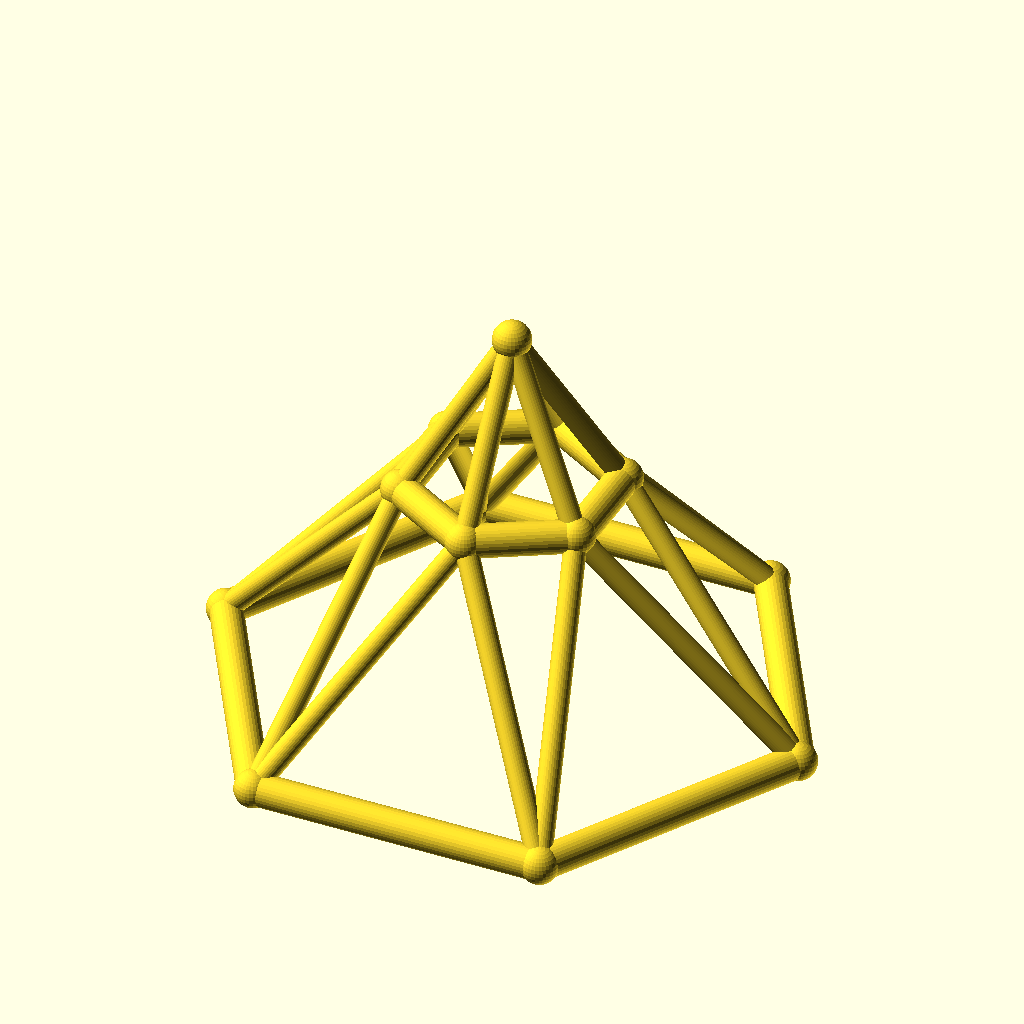
Cell 1: the model at its default parameters.
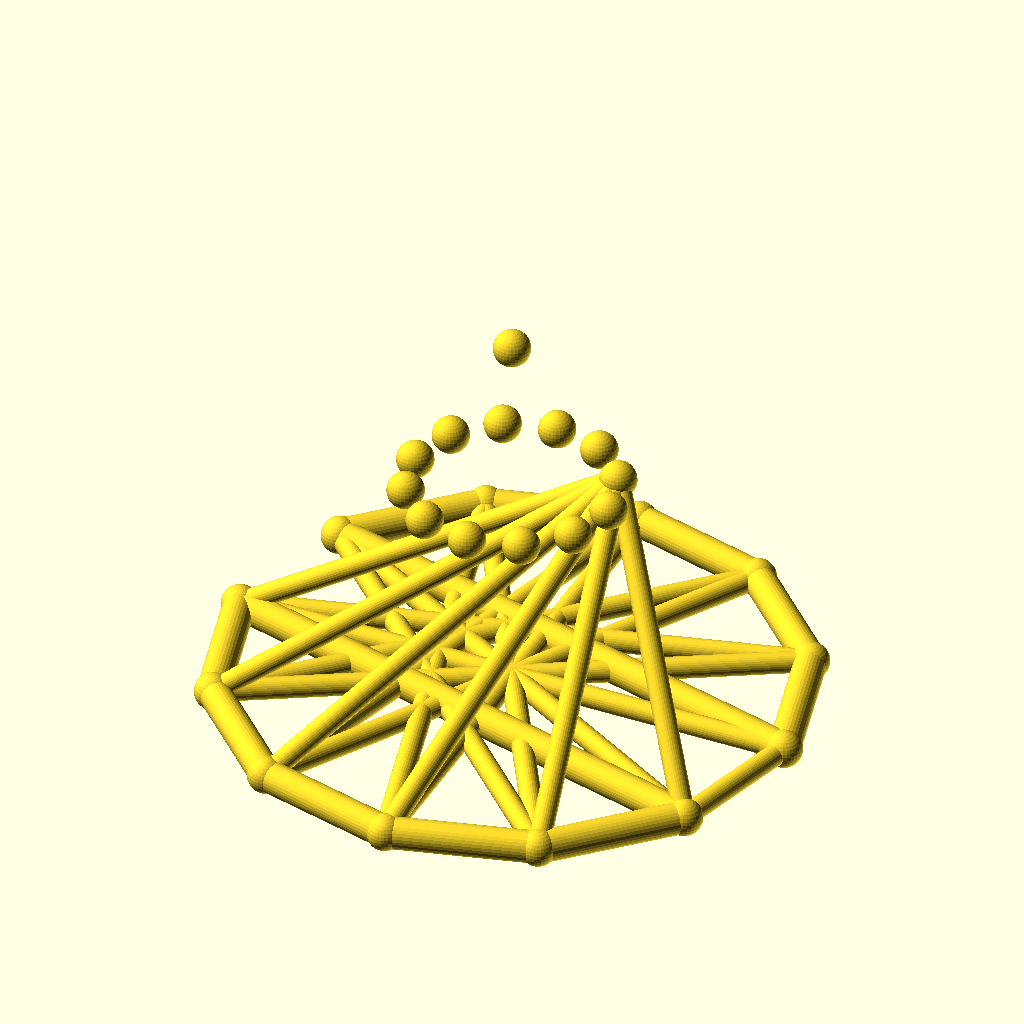
Cell 2: the same model with sides = 12.
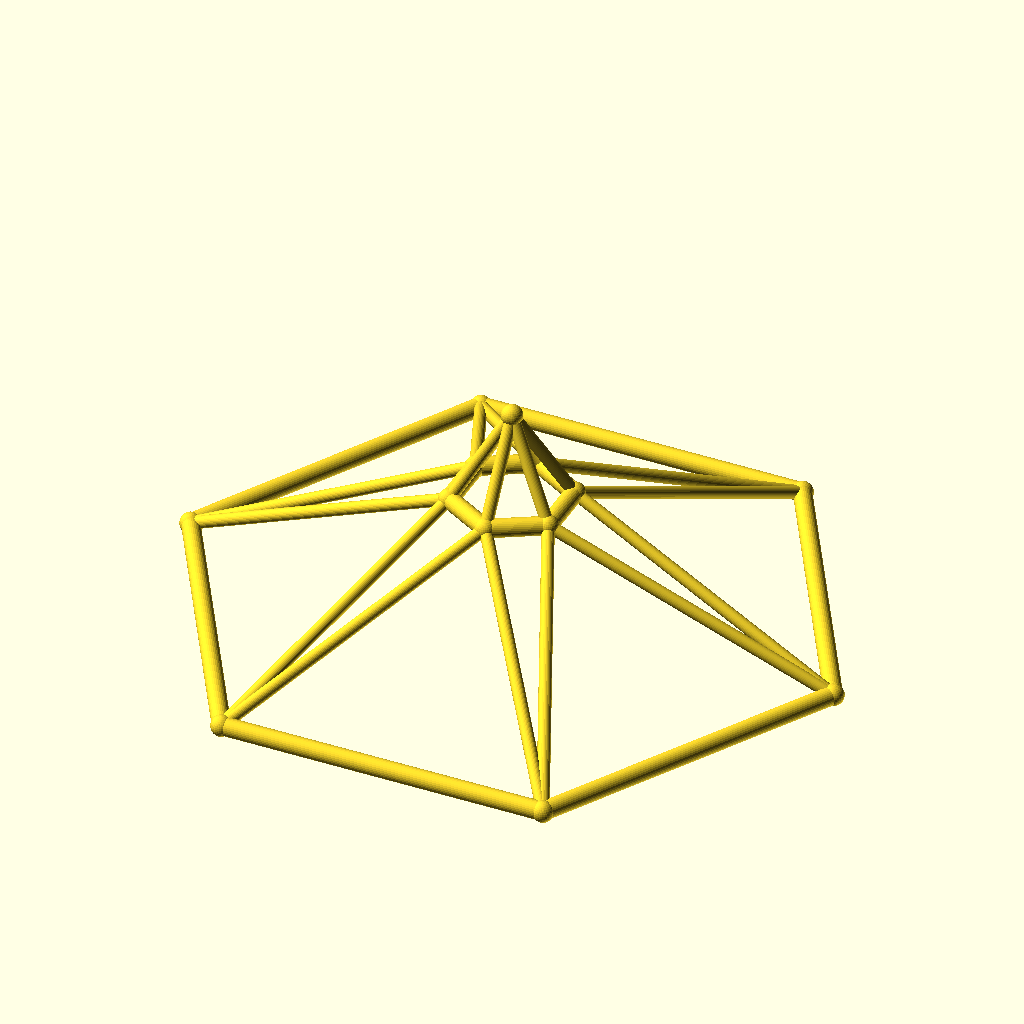
Cell 3: the same model with base_r = 90.
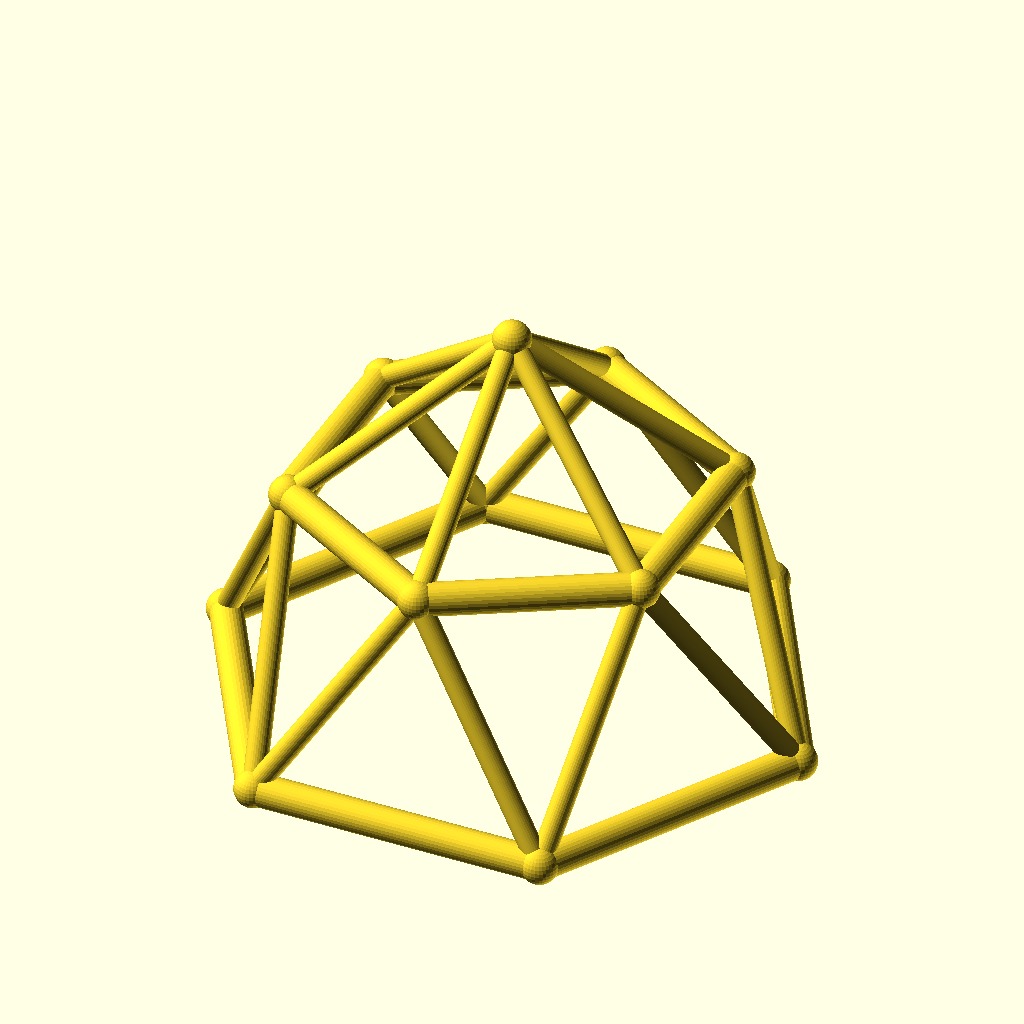
Cell 4: the same model with top_r = 32.
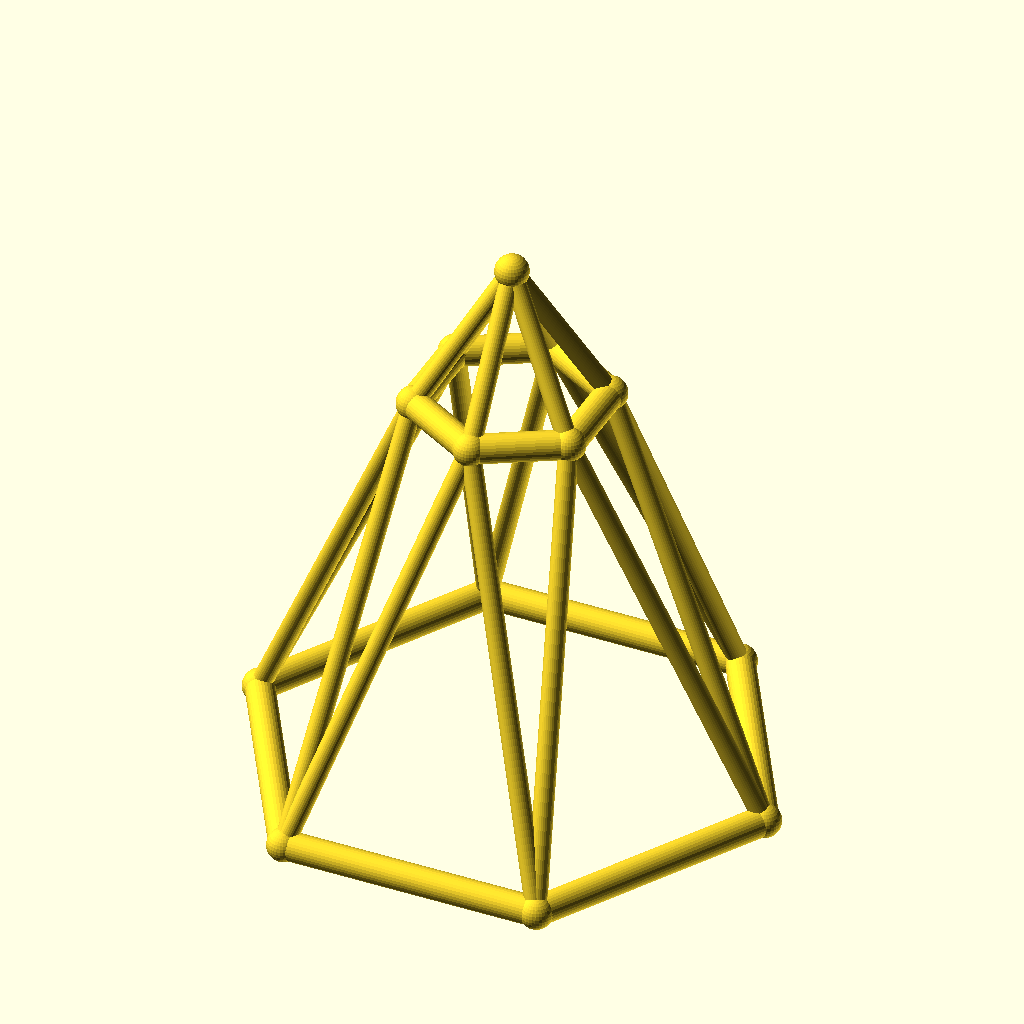
Cell 5 — ring_h set to 70, the other parameters unchanged.
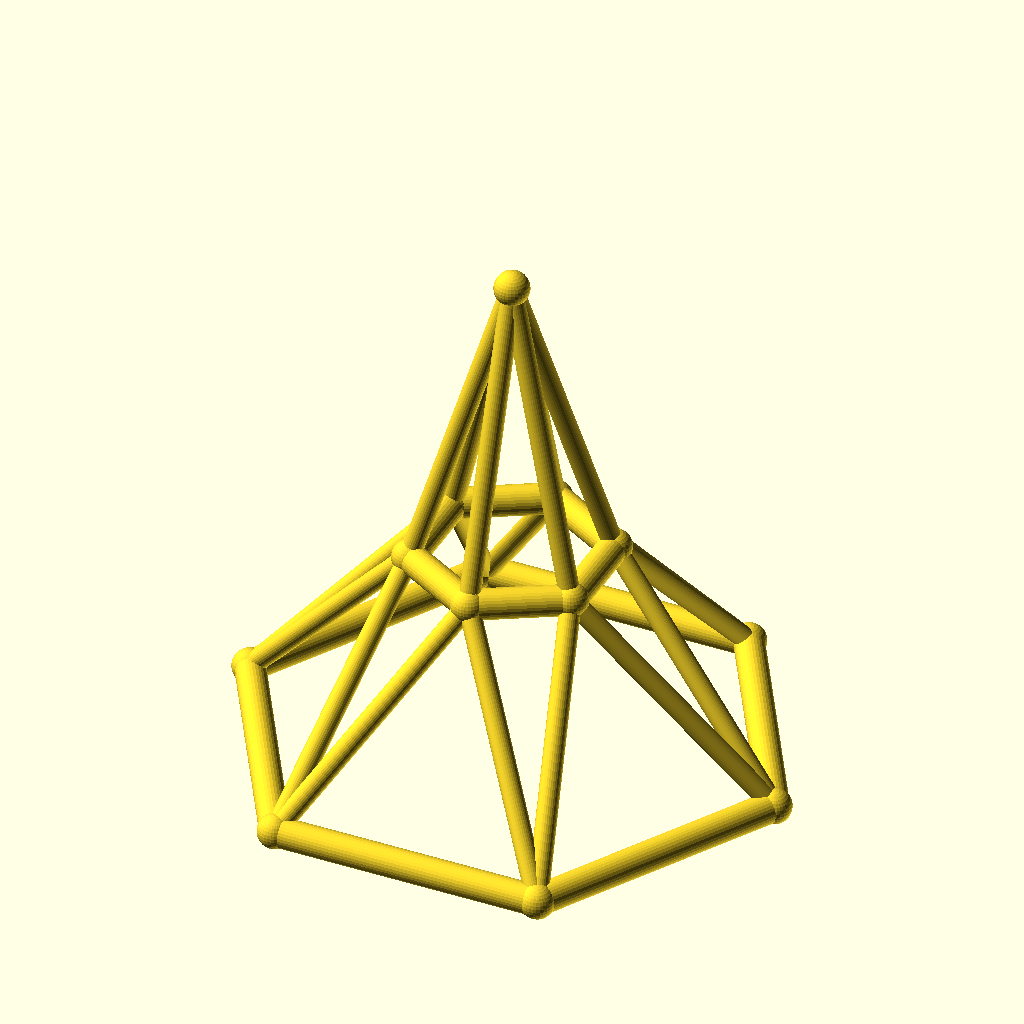
Cell 6: the same model with rise = 50.
The same orthographic view direction (rotation 55°, 0°, 25°; colour scheme Cornfield) for every cell, with the view re-fitted per cell, so scale and position can differ between cells.
OpenSCAD source file optional_data/data/wire3/geodome/scene_0131.scad:
$fn = 32;

// ----------------------------------------------------------------------
// Geodesic dome: 6-gon rings, base R45, top R16
// ----------------------------------------------------------------------

// --- parameters (mm) ---
sides = 6;                // polygon order of both rings
base_r = 45;              // base ring radius
top_r = 16;               // top ring radius
ring_h = 35;              // height of the top ring
rise = 25;                // apex rise above the top ring
twist = 30;               // angular offset of the top ring, degrees
chord_r = 2.5;            // ring member radius
brace_r = 1.7;            // web member radius
joint_r = 2.9;            // joint ball radius

bbox_x = 95.8;  // overall X, joints included
bbox_y = 83.74;  // overall Y, joints included
bbox_z = 65.8;  // overall Z, joints included
chord_d = 2 * chord_r;  // ring stock diameter
brace_d = 2 * brace_r;  // web stock diameter
apex_z = ring_h + rise;  // apex height
nodes = concat([for (i = [0 : sides - 1]) [base_r * cos(i * 360 / sides), base_r * sin(i * 360 / sides), 0]], [for (i = [0 : sides - 1]) [top_r * cos(i * 360 / sides + twist), top_r * sin(i * 360 / sides + twist), ring_h]], [[0, 0, apex_z]]);

module member(a, b, r) {
  /* round stock from joint a to joint b, ends buried in the joint balls */
  d = b - a;
  length = norm(d);
  translate(a) rotate([0, acos(d[2] / length), atan2(d[1], d[0])])
    cylinder(h = length, r = r);
}

module joint(p, r) {
  /* ball at the joint centre, fatter than every member meeting there */
  translate(p) sphere(r = r);
}

/* members - each call is one graph edge */
member(nodes[0], nodes[1], chord_r);
member(nodes[1], nodes[2], chord_r);
member(nodes[2], nodes[3], chord_r);
member(nodes[3], nodes[4], chord_r);
member(nodes[4], nodes[5], chord_r);
member(nodes[5], nodes[0], chord_r);
member(nodes[6], nodes[7], chord_r);
member(nodes[7], nodes[8], chord_r);
member(nodes[8], nodes[9], chord_r);
member(nodes[9], nodes[10], chord_r);
member(nodes[10], nodes[11], chord_r);
member(nodes[11], nodes[6], chord_r);
member(nodes[0], nodes[6], brace_r);
member(nodes[6], nodes[1], brace_r);
member(nodes[1], nodes[7], brace_r);
member(nodes[7], nodes[2], brace_r);
member(nodes[2], nodes[8], brace_r);
member(nodes[8], nodes[3], brace_r);
member(nodes[3], nodes[9], brace_r);
member(nodes[9], nodes[4], brace_r);
member(nodes[4], nodes[10], brace_r);
member(nodes[10], nodes[5], brace_r);
member(nodes[5], nodes[11], brace_r);
member(nodes[11], nodes[0], brace_r);
member(nodes[12], nodes[6], brace_r);
member(nodes[12], nodes[7], brace_r);
member(nodes[12], nodes[8], brace_r);
member(nodes[12], nodes[9], brace_r);
member(nodes[12], nodes[10], brace_r);
member(nodes[12], nodes[11], brace_r);

/* joint balls */
for (p = nodes) joint(p, joint_r);
Parameter table extracted from the source (name, type, default, range or options):
sides: number, default 6
base_r: number, default 45
top_r: number, default 16
ring_h: number, default 35
rise: number, default 25
twist: number, default 30
chord_r: number, default 2.5
brace_r: number, default 1.7
joint_r: number, default 2.9
bbox_x: number, default 95.8
bbox_y: number, default 83.74
bbox_z: number, default 65.8
